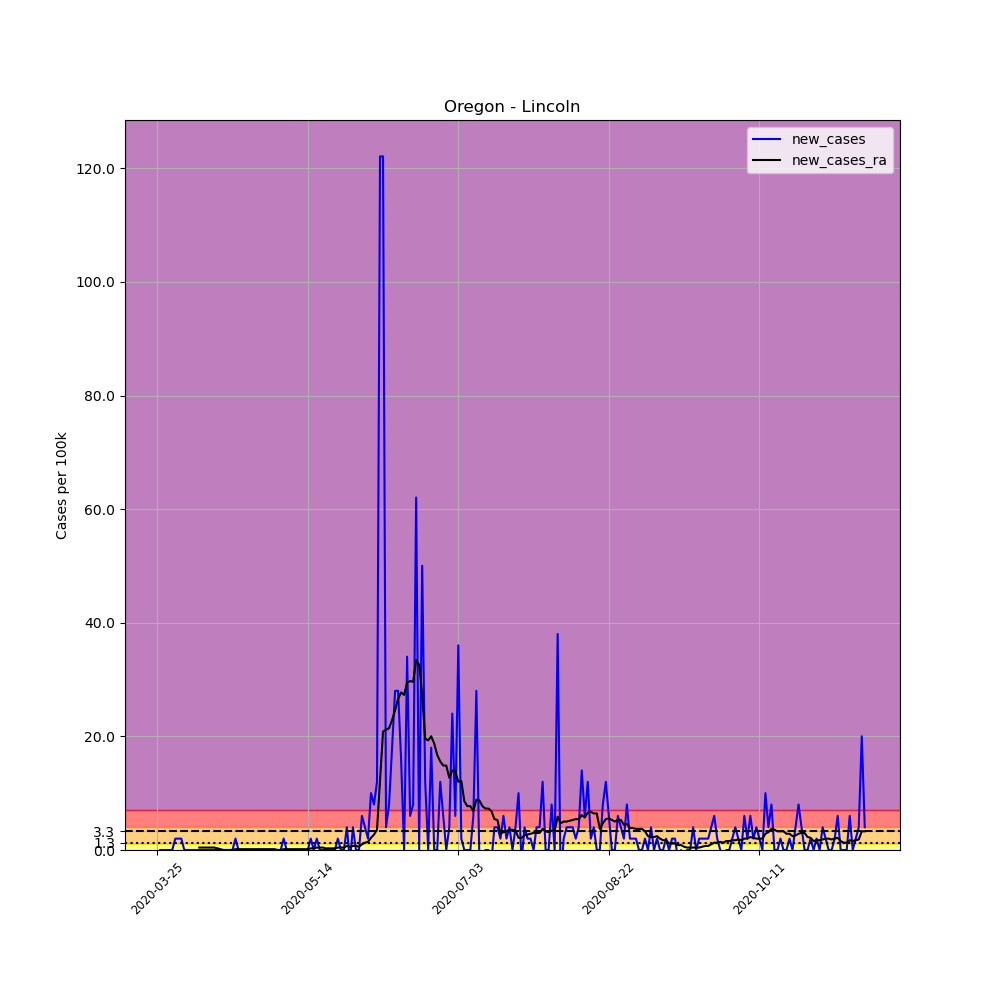

Source data for this figure (header and first rows):
, date, county, state, fips, cases, deaths, COUNTY, STNAME, CTYNAME, POPESTIMATE2019, per_100k, new_cases, new_cases_ra
348831, 2020-03-25, Lincoln, Oregon, 41041, 1, 0, 41, Oregon, Lincoln, 49962, 2.002, , 
348832, 2020-03-26, Lincoln, Oregon, 41041, 1, 0, 41, Oregon, Lincoln, 49962, 2.002, 0.0, 
348833, 2020-03-27, Lincoln, Oregon, 41041, 1, 0, 41, Oregon, Lincoln, 49962, 2.002, 0.0, 
348834, 2020-03-28, Lincoln, Oregon, 41041, 1, 0, 41, Oregon, Lincoln, 49962, 2.002, 0.0, 
348835, 2020-03-29, Lincoln, Oregon, 41041, 1, 0, 41, Oregon, Lincoln, 49962, 2.002, 0.0, 
348836, 2020-03-30, Lincoln, Oregon, 41041, 1, 0, 41, Oregon, Lincoln, 49962, 2.002, 0.0, 
348837, 2020-03-31, Lincoln, Oregon, 41041, 2, 0, 41, Oregon, Lincoln, 49962, 4.003, 2.002, 
348838, 2020-04-01, Lincoln, Oregon, 41041, 3, 0, 41, Oregon, Lincoln, 49962, 6.005, 2.002, 
348839, 2020-04-02, Lincoln, Oregon, 41041, 4, 0, 41, Oregon, Lincoln, 49962, 8.006, 2.002, 
348840, 2020-04-03, Lincoln, Oregon, 41041, 4, 0, 41, Oregon, Lincoln, 49962, 8.006, 0.0, 
348841, 2020-04-04, Lincoln, Oregon, 41041, 4, 0, 41, Oregon, Lincoln, 49962, 8.006, 0.0, 
348842, 2020-04-05, Lincoln, Oregon, 41041, 4, 0, 41, Oregon, Lincoln, 49962, 8.006, 0.0, 
348843, 2020-04-06, Lincoln, Oregon, 41041, 4, 0, 41, Oregon, Lincoln, 49962, 8.006, 0.0, 
348844, 2020-04-07, Lincoln, Oregon, 41041, 4, 0, 41, Oregon, Lincoln, 49962, 8.006, 0.0, 
348845, 2020-04-08, Lincoln, Oregon, 41041, 4, 0, 41, Oregon, Lincoln, 49962, 8.006, 0.0, 0.4289
348846, 2020-04-09, Lincoln, Oregon, 41041, 4, 0, 41, Oregon, Lincoln, 49962, 8.006, 0.0, 0.4289
348847, 2020-04-10, Lincoln, Oregon, 41041, 4, 0, 41, Oregon, Lincoln, 49962, 8.006, 0.0, 0.4289
348848, 2020-04-11, Lincoln, Oregon, 41041, 4, 0, 41, Oregon, Lincoln, 49962, 8.006, 0.0, 0.4289
348849, 2020-04-12, Lincoln, Oregon, 41041, 4, 0, 41, Oregon, Lincoln, 49962, 8.006, 0.0, 0.4289
348850, 2020-04-13, Lincoln, Oregon, 41041, 4, 0, 41, Oregon, Lincoln, 49962, 8.006, 0.0, 0.4289
348851, 2020-04-14, Lincoln, Oregon, 41041, 4, 0, 41, Oregon, Lincoln, 49962, 8.006, 0.0, 0.2859
348852, 2020-04-15, Lincoln, Oregon, 41041, 4, 0, 41, Oregon, Lincoln, 49962, 8.006, 0.0, 0.143
348853, 2020-04-16, Lincoln, Oregon, 41041, 4, 0, 41, Oregon, Lincoln, 49962, 8.006, 0.0, 0.0
348854, 2020-04-17, Lincoln, Oregon, 41041, 4, 0, 41, Oregon, Lincoln, 49962, 8.006, 0.0, 0.0
348855, 2020-04-18, Lincoln, Oregon, 41041, 4, 0, 41, Oregon, Lincoln, 49962, 8.006, 0.0, 0.0
348856, 2020-04-19, Lincoln, Oregon, 41041, 4, 0, 41, Oregon, Lincoln, 49962, 8.006, 0.0, 0.0
348857, 2020-04-20, Lincoln, Oregon, 41041, 5, 0, 41, Oregon, Lincoln, 49962, 10.01, 2.002, 0.143
348858, 2020-04-21, Lincoln, Oregon, 41041, 5, 0, 41, Oregon, Lincoln, 49962, 10.01, 0.0, 0.143
348859, 2020-04-22, Lincoln, Oregon, 41041, 5, 0, 41, Oregon, Lincoln, 49962, 10.01, 0.0, 0.143
348860, 2020-04-23, Lincoln, Oregon, 41041, 5, 0, 41, Oregon, Lincoln, 49962, 10.01, 0.0, 0.143
348861, 2020-04-24, Lincoln, Oregon, 41041, 5, 0, 41, Oregon, Lincoln, 49962, 10.01, 0.0, 0.143
348862, 2020-04-25, Lincoln, Oregon, 41041, 5, 0, 41, Oregon, Lincoln, 49962, 10.01, 0.0, 0.143
348863, 2020-04-26, Lincoln, Oregon, 41041, 5, 0, 41, Oregon, Lincoln, 49962, 10.01, 0.0, 0.143
348864, 2020-04-27, Lincoln, Oregon, 41041, 5, 0, 41, Oregon, Lincoln, 49962, 10.01, 0.0, 0.143
348865, 2020-04-28, Lincoln, Oregon, 41041, 5, 0, 41, Oregon, Lincoln, 49962, 10.01, 0.0, 0.143
348866, 2020-04-29, Lincoln, Oregon, 41041, 5, 0, 41, Oregon, Lincoln, 49962, 10.01, 0.0, 0.143
348867, 2020-04-30, Lincoln, Oregon, 41041, 5, 0, 41, Oregon, Lincoln, 49962, 10.01, 0.0, 0.143
348868, 2020-05-01, Lincoln, Oregon, 41041, 5, 0, 41, Oregon, Lincoln, 49962, 10.01, 0.0, 0.143
348869, 2020-05-02, Lincoln, Oregon, 41041, 5, 0, 41, Oregon, Lincoln, 49962, 10.01, 0.0, 0.143
348870, 2020-05-03, Lincoln, Oregon, 41041, 5, 0, 41, Oregon, Lincoln, 49962, 10.01, 0.0, 0.143
348871, 2020-05-04, Lincoln, Oregon, 41041, 5, 0, 41, Oregon, Lincoln, 49962, 10.01, 0.0, 0.0
348872, 2020-05-05, Lincoln, Oregon, 41041, 5, 0, 41, Oregon, Lincoln, 49962, 10.01, 0.0, 0.0
348873, 2020-05-06, Lincoln, Oregon, 41041, 6, 0, 41, Oregon, Lincoln, 49962, 12.01, 2.002, 0.143
348874, 2020-05-07, Lincoln, Oregon, 41041, 6, 0, 41, Oregon, Lincoln, 49962, 12.01, 0.0, 0.143
348875, 2020-05-08, Lincoln, Oregon, 41041, 6, 0, 41, Oregon, Lincoln, 49962, 12.01, 0.0, 0.143
348876, 2020-05-09, Lincoln, Oregon, 41041, 6, 0, 41, Oregon, Lincoln, 49962, 12.01, 0.0, 0.143
348877, 2020-05-10, Lincoln, Oregon, 41041, 6, 0, 41, Oregon, Lincoln, 49962, 12.01, 0.0, 0.143
348878, 2020-05-11, Lincoln, Oregon, 41041, 6, 0, 41, Oregon, Lincoln, 49962, 12.01, 0.0, 0.143
348879, 2020-05-12, Lincoln, Oregon, 41041, 6, 0, 41, Oregon, Lincoln, 49962, 12.01, 0.0, 0.143
348880, 2020-05-13, Lincoln, Oregon, 41041, 6, 0, 41, Oregon, Lincoln, 49962, 12.01, 0.0, 0.143
348881, 2020-05-14, Lincoln, Oregon, 41041, 6, 0, 41, Oregon, Lincoln, 49962, 12.01, 0.0, 0.143
348882, 2020-05-15, Lincoln, Oregon, 41041, 7, 0, 41, Oregon, Lincoln, 49962, 14.01, 2.002, 0.2859
348883, 2020-05-16, Lincoln, Oregon, 41041, 7, 0, 41, Oregon, Lincoln, 49962, 14.01, 0.0, 0.2859
348884, 2020-05-17, Lincoln, Oregon, 41041, 8, 0, 41, Oregon, Lincoln, 49962, 16.01, 2.002, 0.4289
348885, 2020-05-18, Lincoln, Oregon, 41041, 8, 0, 41, Oregon, Lincoln, 49962, 16.01, 0.0, 0.4289
348886, 2020-05-19, Lincoln, Oregon, 41041, 8, 0, 41, Oregon, Lincoln, 49962, 16.01, 0.0, 0.4289
348887, 2020-05-20, Lincoln, Oregon, 41041, 8, 0, 41, Oregon, Lincoln, 49962, 16.01, 0.0, 0.2859
348888, 2020-05-21, Lincoln, Oregon, 41041, 8, 0, 41, Oregon, Lincoln, 49962, 16.01, 0.0, 0.2859
348889, 2020-05-22, Lincoln, Oregon, 41041, 8, 0, 41, Oregon, Lincoln, 49962, 16.01, 0.0, 0.2859
348890, 2020-05-23, Lincoln, Oregon, 41041, 8, 0, 41, Oregon, Lincoln, 49962, 16.01, 0.0, 0.2859
... 176 more rows
